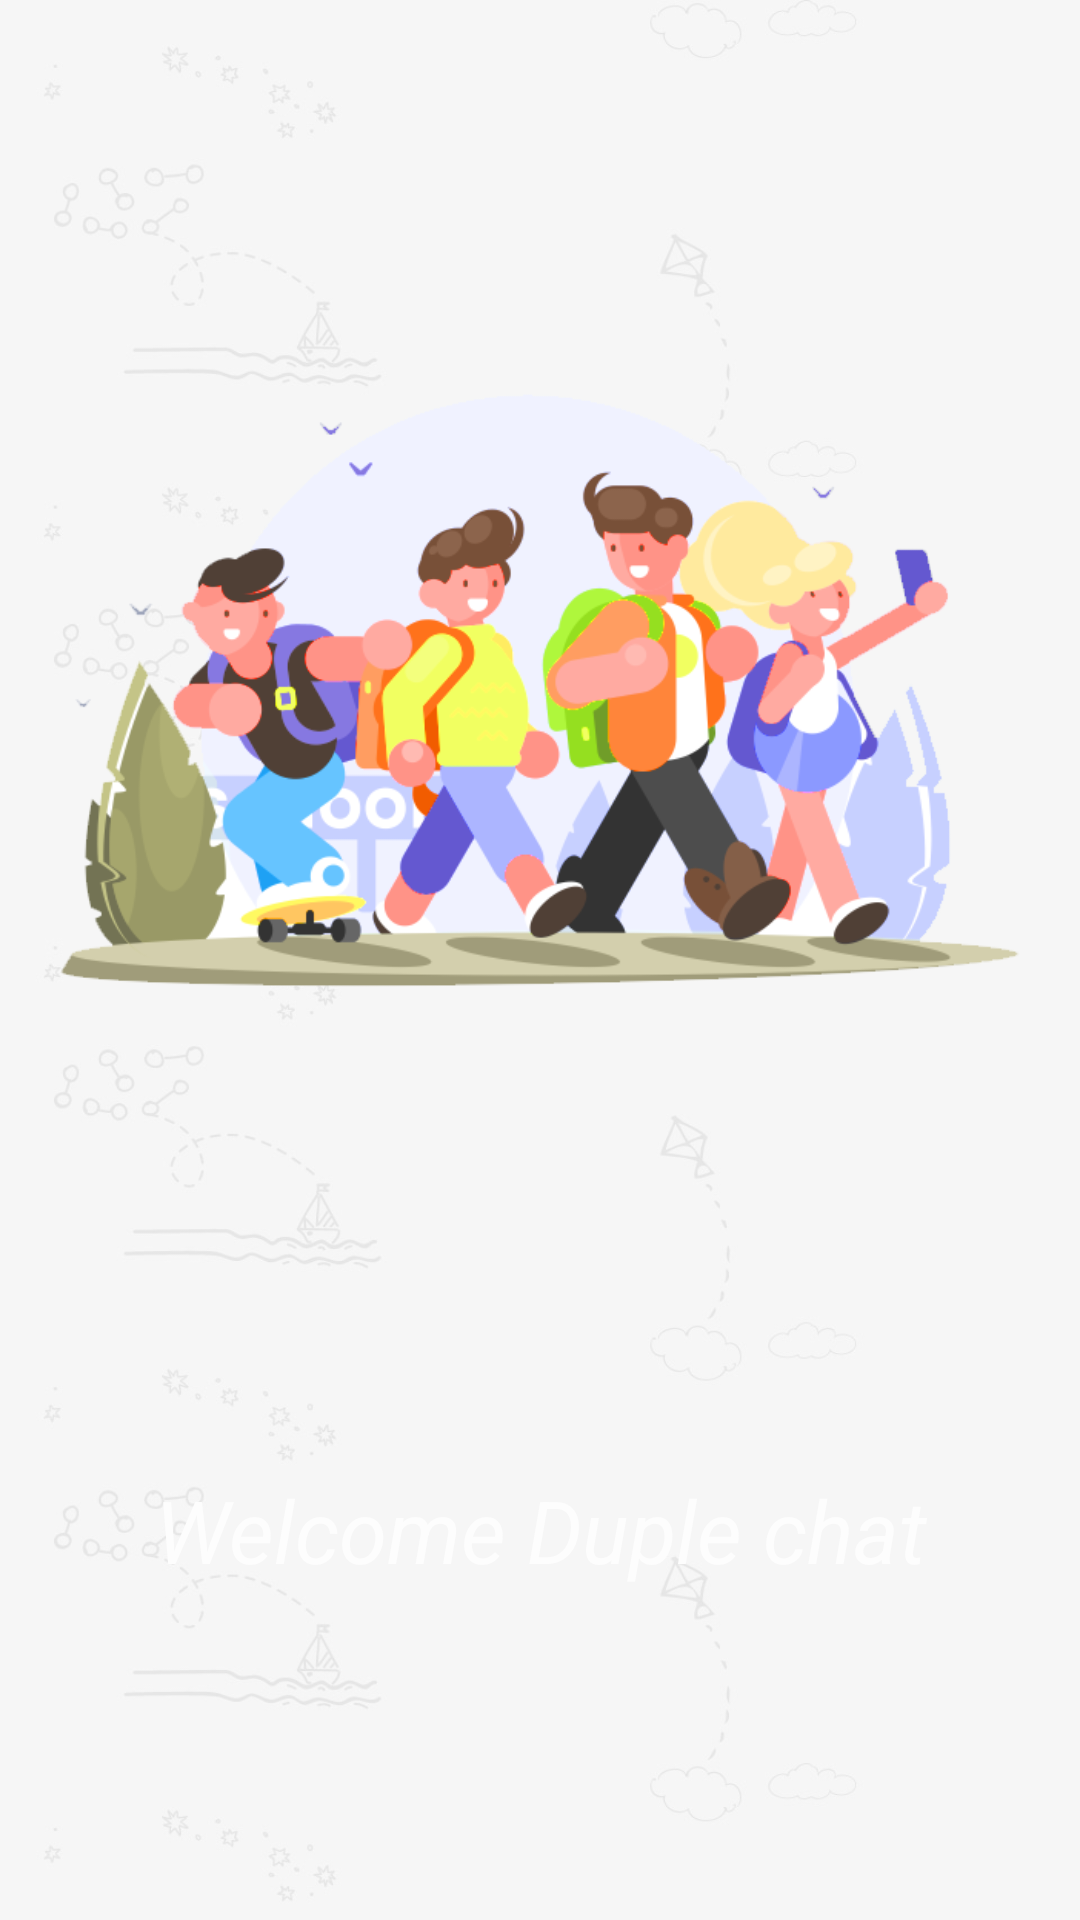

Android layout source for this screen:
<!-- AndroidManifest.xml: application theme AppTheme -->
<!-- res/layout/activity_splash_screen.xml -->
<FrameLayout xmlns:android="http://schemas.android.com/apk/res/android"
    xmlns:tools="http://schemas.android.com/tools"
    android:layout_width="match_parent"
    android:layout_height="match_parent"
    >
    <ImageView
        android:layout_width="match_parent"
        android:layout_height="match_parent"
        android:src="@drawable/splash_backgorund"
        android:scaleType="fitXY"
        />

    <LinearLayout
        android:layout_width="match_parent"
        android:layout_height="match_parent"
        android:orientation="vertical"
        android:layout_gravity="center"
        android:padding="20dp"
        android:layout_centerInParent="true">

        
        <ImageView
            android:layout_width="match_parent"
            android:layout_height="140dp"
            android:layout_weight="1"
            android:layout_marginTop="40dp"
            android:maxHeight="160dp"
            android:minHeight="160dp"
            android:src="@drawable/temp_childrens" />


        <TextView
            android:layout_width="match_parent"
            android:layout_height="wrap_content"
            android:text="Welcome Duple chat"
            android:layout_weight="0.5"
            android:gravity="center"
            android:maxHeight="120dp"
            android:minHeight="120dp"
            android:textSize="29dp"
            android:textStyle="italic"
            android:id="@+id/splashText"
            android:textColor="@color/colorPrimary"
            />


    </LinearLayout>


</FrameLayout>
<!-- resources referenced by this layout -->
<resources>
  <color name="colorPrimary">#fdfdfd</color>
  <!-- drawable splash_backgorund: jpg bitmap (drawable, 50758 bytes) -->
  <!-- drawable temp_childrens: png bitmap (drawable, 81339 bytes) -->
  <style name="AppTheme" parent="Base.Theme.AppCompat.Light.DarkActionBar">
          
          <item name="colorPrimary">@color/colorPrimary</item>
          <item name="colorPrimaryDark">@color/colorPrimaryDark</item>
          <item name="colorAccent">@color/colorAccent</item>
      </style>
  <color name="colorPrimaryDark">#d9d9d9</color>
  <color name="colorAccent">#656565</color>
</resources>
